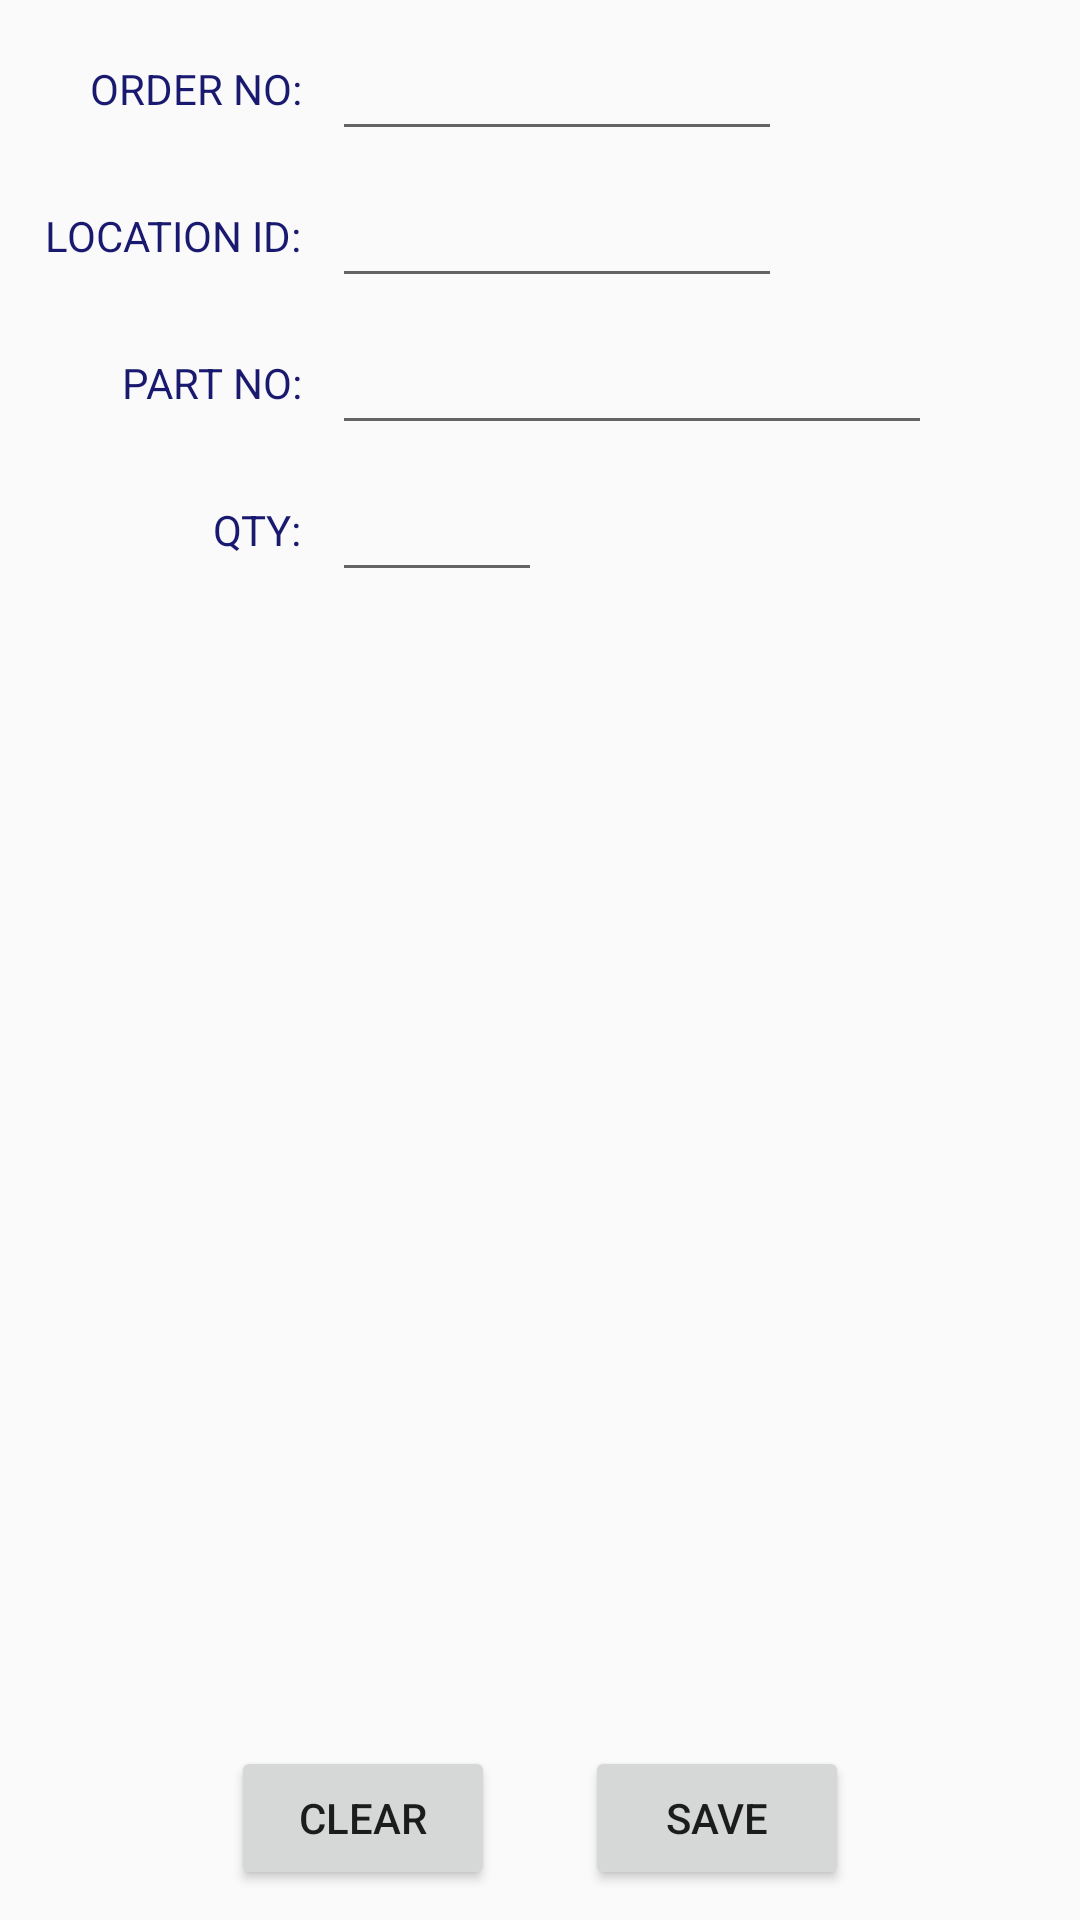

Produce the Android XML layout that renders to this screen, including the resource entries it uses.
<!-- AndroidManifest.xml: application theme AppTheme -->
<!-- res/layout/activity_stock_out.xml -->
<?xml version="1.0" encoding="utf-8"?>
<android.support.constraint.ConstraintLayout xmlns:android="http://schemas.android.com/apk/res/android"
    xmlns:app="http://schemas.android.com/apk/res-auto"
    xmlns:tools="http://schemas.android.com/tools"
    android:layout_width="match_parent"
    android:layout_height="match_parent"
    tools:context=".StockOutActivity">


    <TextView
        android:id="@+id/tvOrderNo"
        android:layout_width="wrap_content"
        android:layout_height="wrap_content"
        android:layout_marginStart="30dp"
        android:layout_marginTop="20dp"
        android:text="@string/order_no"
        android:textColor="@color/colorMidnightBlue"
        app:layout_constraintStart_toStartOf="parent"
        app:layout_constraintTop_toTopOf="parent" />

    <EditText
        android:id="@+id/etSOOrderNo"
        android:layout_width="150dp"
        android:layout_height="wrap_content"
        android:layout_marginLeft="10dp"
        android:inputType="text"
        android:maxLength="10"
        android:maxLines="1"
        app:layout_constraintBottom_toBottomOf="@+id/tvOrderNo"
        app:layout_constraintStart_toEndOf="@+id/tvOrderNo"
        app:layout_constraintTop_toTopOf="@+id/tvOrderNo" />

    <TextView
        android:id="@+id/tvLocID"
        android:layout_width="wrap_content"
        android:layout_height="wrap_content"
        android:layout_marginTop="30dp"
        android:text="@string/location_id"
        android:textColor="@color/colorMidnightBlue"
        app:layout_constraintEnd_toEndOf="@+id/tvOrderNo"
        app:layout_constraintTop_toBottomOf="@id/tvOrderNo" />

    <EditText
        android:id="@+id/etSOLoc"
        android:layout_width="150dp"
        android:layout_height="wrap_content"
        android:layout_marginLeft="10dp"
        android:inputType="text"
        android:maxLength="10"
        android:maxLines="1"
        app:layout_constraintBottom_toBottomOf="@+id/tvLocID"
        app:layout_constraintStart_toEndOf="@+id/tvLocID"
        app:layout_constraintTop_toTopOf="@+id/tvLocID" />

    <TextView
        android:id="@+id/tvPNo"
        android:layout_width="wrap_content"
        android:layout_height="wrap_content"
        android:layout_marginTop="30dp"
        android:text="@string/part_no"
        android:textColor="@color/colorMidnightBlue"
        app:layout_constraintEnd_toEndOf="@+id/tvLocID"
        app:layout_constraintTop_toBottomOf="@+id/tvLocID" />

    <EditText
        android:id="@+id/etSOPNo"
        android:layout_width="200dp"
        android:layout_height="wrap_content"
        android:layout_marginLeft="10dp"
        android:inputType="text"
        android:maxLength="10"
        android:maxLines="1"
        app:layout_constraintBottom_toBottomOf="@+id/tvPNo"
        app:layout_constraintStart_toEndOf="@+id/tvPNo"
        app:layout_constraintTop_toTopOf="@+id/tvPNo" />


    <TextView
        android:id="@+id/tvQty"
        android:layout_width="wrap_content"
        android:layout_height="wrap_content"
        android:layout_marginTop="30dp"
        android:text="@string/qty"
        android:textColor="@color/colorMidnightBlue"
        app:layout_constraintEnd_toEndOf="@+id/tvPNo"
        app:layout_constraintTop_toBottomOf="@+id/tvPNo" />

    <EditText
        android:id="@+id/etSOQty"
        android:layout_width="70dp"
        android:layout_height="wrap_content"
        android:layout_marginLeft="10dp"
        android:inputType="number"
        android:maxLength="5"
        android:maxLines="1"
        app:layout_constraintBottom_toBottomOf="@+id/tvQty"
        app:layout_constraintStart_toEndOf="@+id/tvQty"
        app:layout_constraintTop_toTopOf="@+id/tvQty" />


    <ListView
        android:id="@+id/lstView"
        android:layout_width="match_parent"
        android:layout_height="0dp"
        android:isScrollContainer="false"
        app:layout_constraintBottom_toTopOf="@id/linearLayout"
        app:layout_constraintTop_toBottomOf="@+id/etSOQty" />

    <LinearLayout
        android:id="@+id/linearLayout"
        android:layout_width="match_parent"
        android:layout_height="wrap_content"
        android:layout_marginBottom="10dp"
        android:gravity="center"
        android:orientation="horizontal"
        app:layout_constraintBottom_toBottomOf="parent">

        <Button
            android:id="@+id/btnSOClear"
            android:layout_width="wrap_content"
            android:layout_height="wrap_content"
            android:onClick="clearForm"
            android:text="@string/clear" />

        <Button
            android:id="@+id/btnSOSave"
            android:layout_width="wrap_content"
            android:layout_height="wrap_content"
            android:layout_marginLeft="30dp"
            android:onClick="saveForm"
            android:text="@string/save" />
    </LinearLayout>


</android.support.constraint.ConstraintLayout>
<!-- resources referenced by this layout -->
<resources>
  <color name="colorMidnightBlue">#191970</color>
  <string name="clear">CLEAR</string>
  <string name="location_id">LOCATION ID:</string>
  <string name="order_no">ORDER NO:</string>
  <string name="part_no">PART NO:</string>
  <string name="qty">QTY:</string>
  <string name="save">SAVE</string>
  <style name="AppTheme" parent="android:Theme.Material.Light.DarkActionBar">
          
          <item name="preferenceTheme">@style/PreferenceThemeOverlay</item>
      </style>
</resources>
